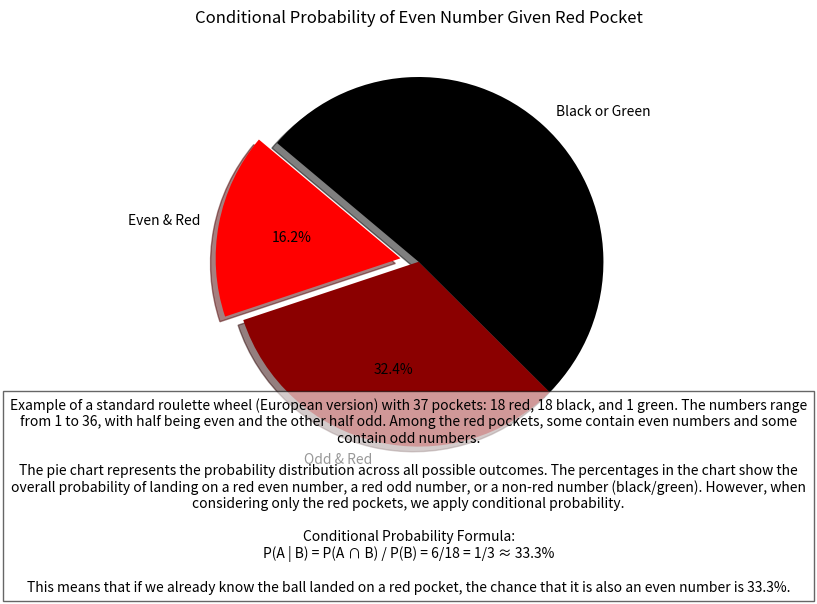

This chart was generated by the following Python code:
import matplotlib.pyplot as plt

# Data for visualization
labels = ['Even & Red', 'Odd & Red', 'Black or Green']
sizes = [6, 12, 19]  # 6 even red, 12 odd red, 19 black or green
colors = ['red', 'darkred', 'black']
explode = (0.1, 0, 0)  # explode the even & red section for emphasis

# Create the pie chart
plt.figure(figsize=(8, 6))
plt.pie(sizes, labels=labels, autopct='%1.1f%%', colors=colors, explode=explode, startangle=140, shadow=True)
plt.title("Conditional Probability of Even Number Given Red Pocket")

# Add description and formula
description = ("Example of a standard roulette wheel (European version) with 37 pockets: "
               "18 red, 18 black, and 1 green. The numbers range from 1 to 36, "
               "with half being even and the other half odd. Among the red pockets, "
               "some contain even numbers and some contain odd numbers.\n\n"
               "The pie chart represents the probability distribution across all possible "
               "outcomes. The percentages in the chart show the overall probability of landing "
               "on a red even number, a red odd number, or a non-red number (black/green). "
               "However, when considering only the red pockets, we apply conditional probability.\n\n"
               "Conditional Probability Formula:\n"
               "P(A | B) = P(A ∩ B) / P(B) = 6/18 = 1/3 ≈ 33.3%\n\n"
               "This means that if we already know the ball landed on a red pocket, the chance "
               "that it is also an even number is 33.3%.")

# Display the chart
plt.figtext(0.5, -0.05, description, wrap=True, horizontalalignment='center', fontsize=10, bbox={"facecolor": "white", "alpha": 0.6, "pad": 5})
plt.show()
